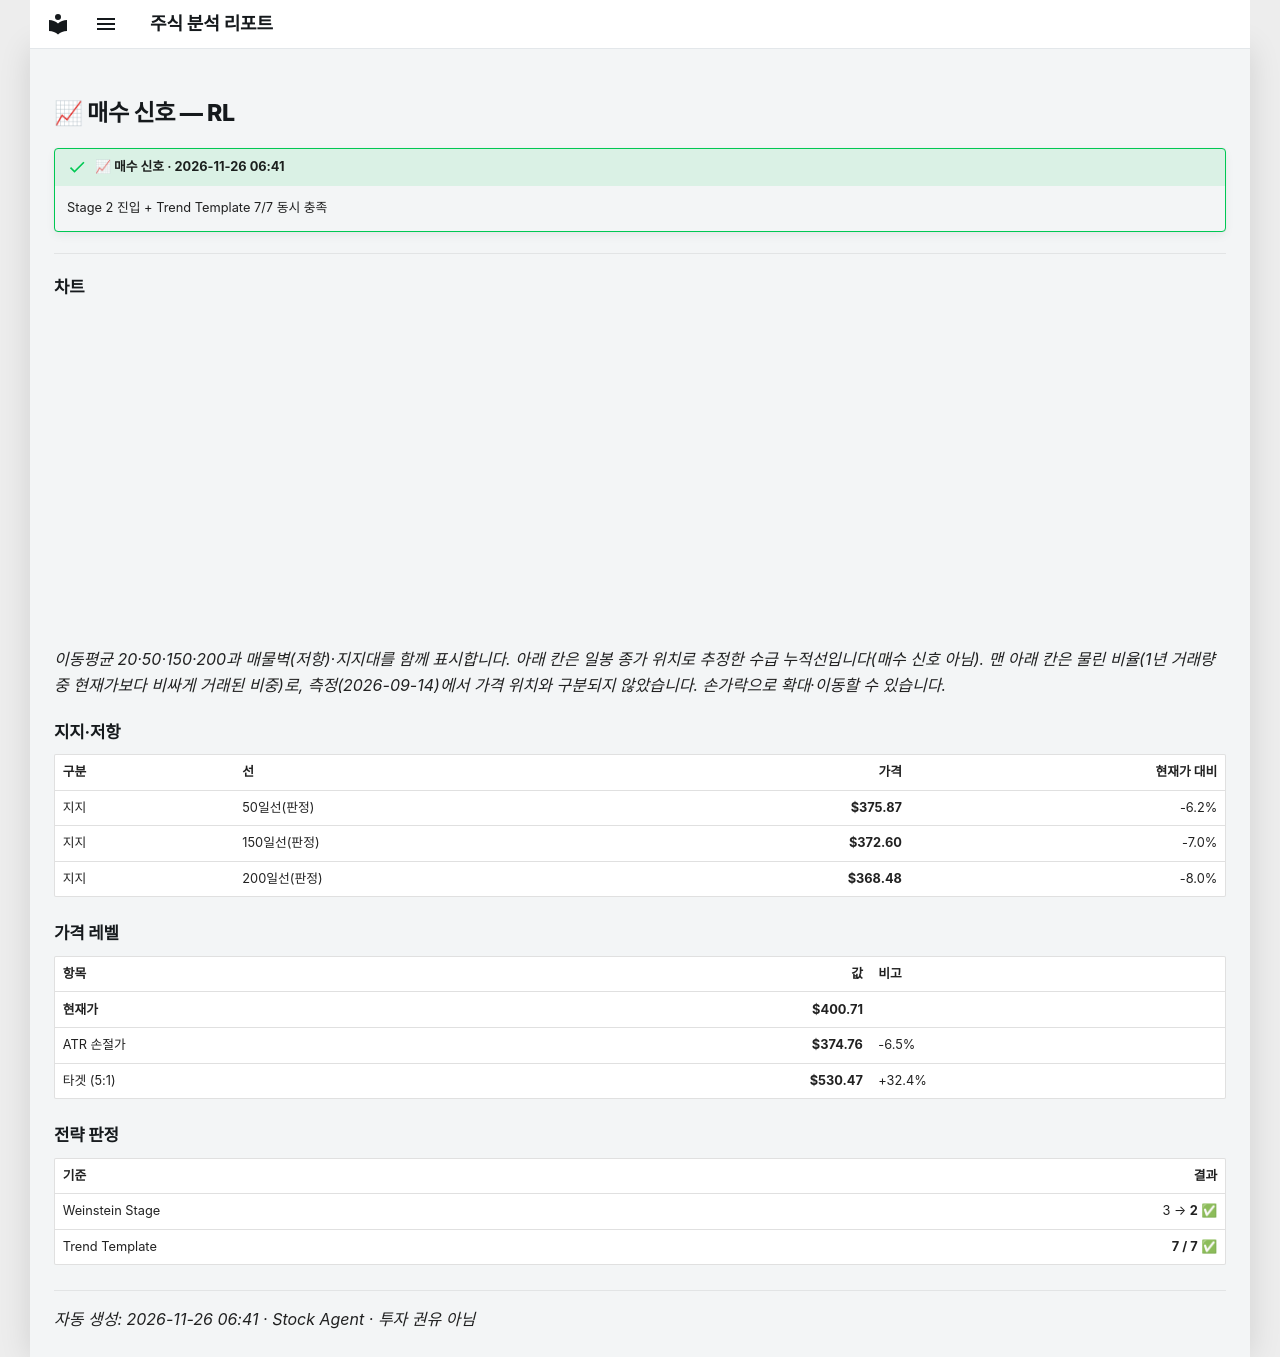

repository: soloandco/stock-reports · page: alerts/20261126-rl-buy/index.html · generator: mkdocs

---
title: "📈 매수 신호 — RL"
ticker: RL
alert: "📈 매수 신호"
created: 2026-11-26
comments: true
---

# 📈 매수 신호 — RL

!!! success "📈 매수 신호 · 2026-11-26 06:41"
    Stage 2 진입 + Trend Template 7/7 동시 충족

---

## 차트

<div class="stock-chart" data-src="../charts/20261126-rl-buy.json"></div>

_이동평균 20·50·150·200과 매물벽(저항)·지지대를 함께 표시합니다. 아래 칸은 일봉 종가 위치로 추정한 수급 누적선입니다(매수 신호 아님). 맨 아래 칸은 물린 비율(1년 거래량 중 현재가보다 비싸게 거래된 비중)로, 측정(2026-09-14)에서 가격 위치와 구분되지 않았습니다. 손가락으로 확대·이동할 수 있습니다._

## 지지·저항

| 구분 | 선 | 가격 | 현재가 대비 |
|:-----|:---|-----:|-----------:|
| 지지 | 50일선(판정) | **$375.87** | -6.2% |
| 지지 | 150일선(판정) | **$372.60** | -7.0% |
| 지지 | 200일선(판정) | **$368.48** | -8.0% |

## 가격 레벨

| 항목 | 값 | 비고 |
|:-----|---:|:-----|
| **현재가** | **$400.71** | |
| ATR 손절가 | **$374.76** | -6.5% |
| 타겟 (5:1) | **$530.47** | +32.4% |

## 전략 판정

| 기준 | 결과 |
|:-----|-----:|
| Weinstein Stage | 3 → **2** ✅ |
| Trend Template | **7 / 7** ✅ |

---
_자동 생성: 2026-11-26 06:41 · Stock Agent · 투자 권유 아님_
